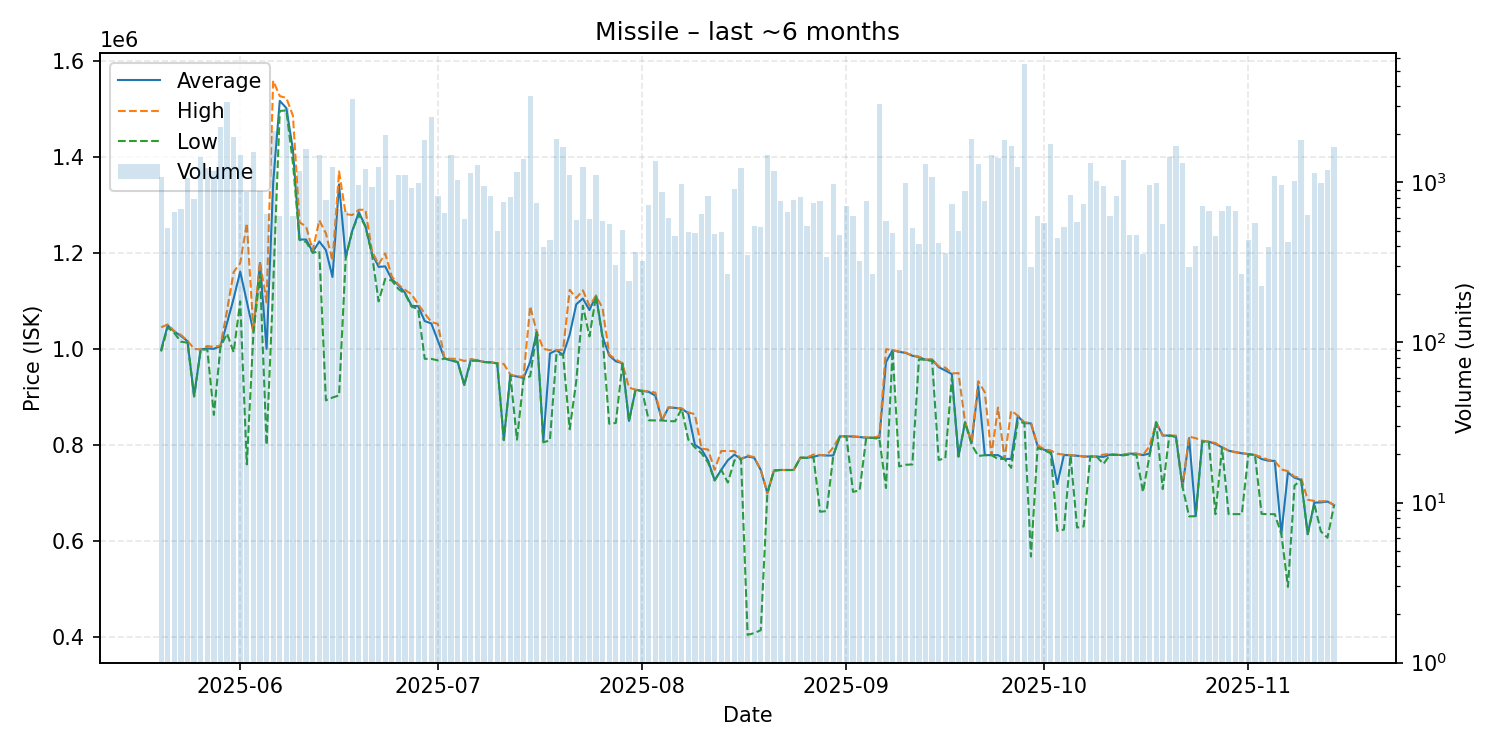

The data file committed next to this chart (first rows):
date, average, highest, lowest, order_count, volume
2025-05-20, 998500, 1045000, 994600, 135, 1084
2025-05-21, 1049000, 1051000, 1045000, 82, 520
2025-05-22, 1036000, 1037000, 1033000, 107, 653
2025-05-23, 1027000, 1029000, 1015000, 114, 682
2025-05-24, 1016000, 1017000, 1013000, 113, 1066
2025-05-25, 901100, 999900, 900800, 119, 788
2025-05-26, 998900, 999000, 998100, 109, 1439
2025-05-27, 1001000, 1006000, 998900, 106, 1237
2025-05-28, 1000000, 1004000, 862400, 99, 1173
2025-05-29, 1006000, 1007000, 1004000, 110, 2222
2025-05-30, 1054000, 1080000, 1032000, 115, 3191
2025-05-31, 1105000, 1160000, 993000, 112, 1918
2025-06-01, 1161000, 1179000, 1099000, 144, 1483
2025-06-02, 1099000, 1262000, 759200, 128, 872
2025-06-03, 1036000, 1038000, 1032000, 126, 1553
2025-06-04, 1179000, 1182000, 1156000, 100, 879
2025-06-05, 1000000, 1097000, 800000, 85, 637
2025-06-06, 1346000, 1559000, 1130000, 148, 2104
2025-06-07, 1517000, 1527000, 1496000, 95, 618
2025-06-08, 1502000, 1523000, 1497000, 151, 2899
2025-06-09, 1415000, 1486000, 1387000, 84, 617
2025-06-10, 1228000, 1264000, 1227000, 101, 1180
2025-06-11, 1228000, 1255000, 1223000, 79, 1626
2025-06-12, 1202000, 1205000, 1200000, 76, 416
2025-06-13, 1224000, 1268000, 1204000, 113, 1491
2025-06-14, 1206000, 1241000, 892800, 123, 779
2025-06-15, 1150000, 1183500, 898600, 154, 1239
2025-06-16, 1343000, 1370000, 903000, 101, 682
2025-06-17, 1191000, 1281000, 1188000, 117, 663
2025-06-18, 1246000, 1279000, 1246000, 232, 3301
2025-06-19, 1285000, 1290000, 1280000, 152, 964
2025-06-20, 1256000, 1290000, 1255000, 153, 1209
2025-06-21, 1199000, 1204000, 1196000, 122, 931
2025-06-22, 1171000, 1176000, 1099000, 155, 1239
2025-06-23, 1172000, 1199000, 1146000, 137, 1978
2025-06-24, 1145000, 1151000, 1142500, 124, 774
2025-06-25, 1133000, 1134000, 1125000, 106, 1117
2025-06-26, 1117000, 1123000, 1115000, 139, 1118
2025-06-27, 1090000, 1114000, 1088000, 94, 922
2025-06-28, 1089000, 1093000, 1083000, 98, 992
2025-06-29, 1058000, 1074000, 979300, 126, 1834
2025-06-30, 1053000, 1056000, 979200, 128, 2559
2025-07-01, 1017000, 1052000, 976000, 69, 827
2025-07-02, 980200, 980200, 980200, 81, 646
2025-07-03, 976000, 979400, 976000, 99, 1480
2025-07-04, 972700, 979200, 972400, 77, 1039
2025-07-05, 925000, 974800, 925000, 104, 590
2025-07-06, 978000, 978600, 975000, 92, 1138
2025-07-07, 975900, 976200, 975300, 82, 1285
2025-07-08, 972700, 972700, 972700, 89, 947
2025-07-09, 972000, 972200, 971500, 67, 824
2025-07-10, 969900, 969900, 969900, 72, 495
2025-07-11, 810100, 968600, 809900, 84, 759
2025-07-12, 944800, 946500, 944700, 86, 813
2025-07-13, 942500, 942700, 810800, 96, 1167
2025-07-14, 939200, 942500, 937300, 101, 1392
2025-07-15, 972900, 1089000, 943000, 115, 3479
2025-07-16, 1035000, 1035000, 1035000, 75, 747
2025-07-17, 808600, 1000000, 805100, 86, 397
2025-07-18, 990400, 997300, 809500, 65, 435
... 119 more rows
